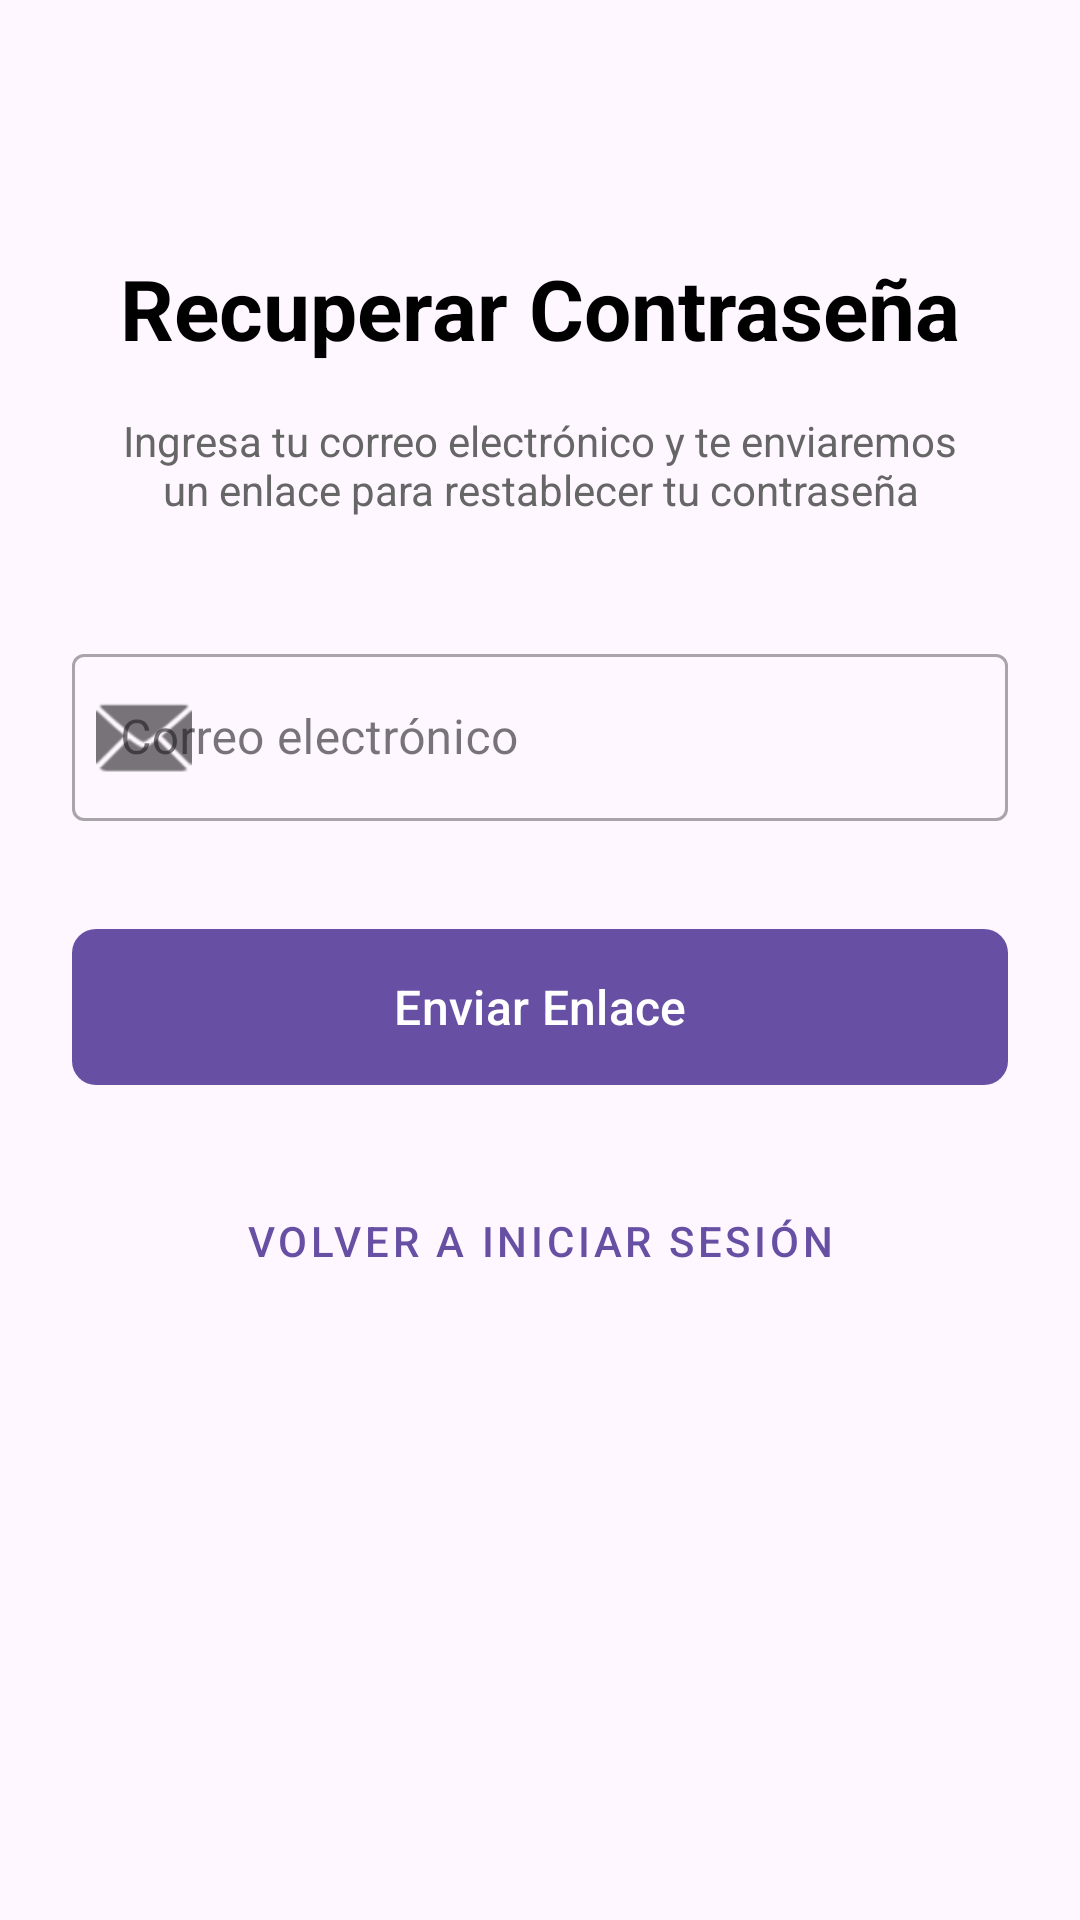

Write the Android layout XML for this screen, with the resource values it uses.
<!-- AndroidManifest.xml: application theme Theme.ProjectoFinalMobile -->
<!-- res/layout/activity_forgot_password.xml -->
<?xml version="1.0" encoding="utf-8"?>
<androidx.constraintlayout.widget.ConstraintLayout
    xmlns:android="http://schemas.android.com/apk/res/android"
    xmlns:app="http://schemas.android.com/apk/res-auto"
    xmlns:tools="http://schemas.android.com/tools"
    android:layout_width="match_parent"
    android:layout_height="match_parent"
    android:padding="24dp"
    tools:context=".ForgotPasswordActivity">

    <TextView
        android:id="@+id/tvTitulo"
        android:layout_width="wrap_content"
        android:layout_height="wrap_content"
        android:text="Recuperar Contraseña"
        android:textSize="28sp"
        android:textStyle="bold"
        android:textColor="@color/black"
        app:layout_constraintTop_toTopOf="parent"
        app:layout_constraintStart_toStartOf="parent"
        app:layout_constraintEnd_toEndOf="parent"
        android:layout_marginTop="60dp"/>

    <TextView
        android:id="@+id/tvSubtitulo"
        android:layout_width="0dp"
        android:layout_height="wrap_content"
        android:text="Ingresa tu correo electrónico y te enviaremos un enlace para restablecer tu contraseña"
        android:textSize="14sp"
        android:textColor="#666666"
        android:textAlignment="center"
        android:layout_marginTop="16dp"
        android:layout_marginHorizontal="16dp"
        app:layout_constraintTop_toBottomOf="@id/tvTitulo"
        app:layout_constraintStart_toStartOf="parent"
        app:layout_constraintEnd_toEndOf="parent"/>

    <com.google.android.material.textfield.TextInputLayout
        android:id="@+id/tilEmail"
        style="@style/Widget.MaterialComponents.TextInputLayout.OutlinedBox"
        android:layout_width="0dp"
        android:layout_height="wrap_content"
        android:hint="Correo electrónico"
        app:startIconDrawable="@android:drawable/ic_dialog_email"
        app:layout_constraintTop_toBottomOf="@id/tvSubtitulo"
        app:layout_constraintStart_toStartOf="parent"
        app:layout_constraintEnd_toEndOf="parent"
        android:layout_marginTop="40dp">

        <com.google.android.material.textfield.TextInputEditText
            android:id="@+id/etEmail"
            android:layout_width="match_parent"
            android:layout_height="wrap_content"
            android:inputType="textEmailAddress"/>
    </com.google.android.material.textfield.TextInputLayout>

    <com.google.android.material.button.MaterialButton
        android:id="@+id/btnEnviar"
        android:layout_width="0dp"
        android:layout_height="60dp"
        android:text="Enviar Enlace"
        android:textSize="16sp"
        app:cornerRadius="8dp"
        android:layout_marginTop="32dp"
        app:layout_constraintTop_toBottomOf="@id/tilEmail"
        app:layout_constraintStart_toStartOf="parent"
        app:layout_constraintEnd_toEndOf="parent" />

    <com.google.android.material.button.MaterialButton
        android:id="@+id/btnVolver"
        style="@style/Widget.MaterialComponents.Button.TextButton"
        android:layout_width="wrap_content"
        android:layout_height="wrap_content"
        android:text="Volver a Iniciar Sesión"
        android:textSize="14sp"
        android:layout_marginTop="24dp"
        app:layout_constraintTop_toBottomOf="@id/btnEnviar"
        app:layout_constraintStart_toStartOf="parent"
        app:layout_constraintEnd_toEndOf="parent"/>

</androidx.constraintlayout.widget.ConstraintLayout>
<!-- resources referenced by this layout -->
<resources>
  <style name="Theme.ProjectoFinalMobile" parent="Base.Theme.ProjectoFinalMobile" />
  <style name="Base.Theme.ProjectoFinalMobile" parent="Theme.Material3.DayNight.NoActionBar">
          
          
      </style>
  <!-- not gathered from this repository: default colours our renderer supplied (Android Studio template values) -->
  <color name="black">#FF000000</color>
</resources>
